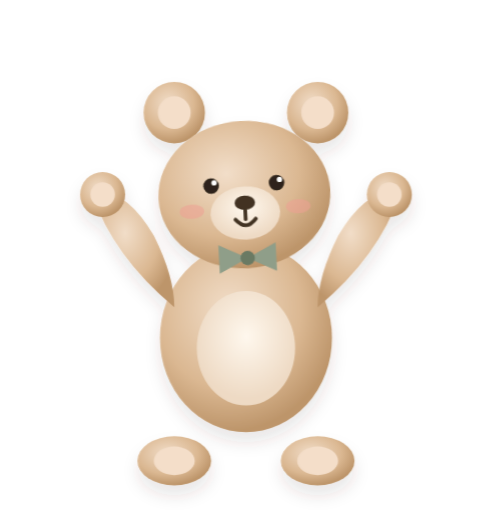
t = 0.00 s
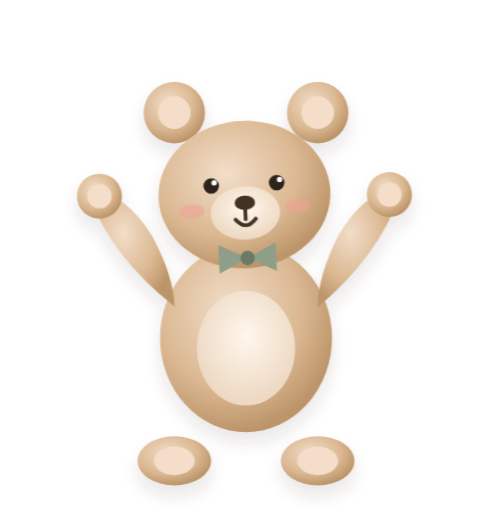
t = 0.30 s
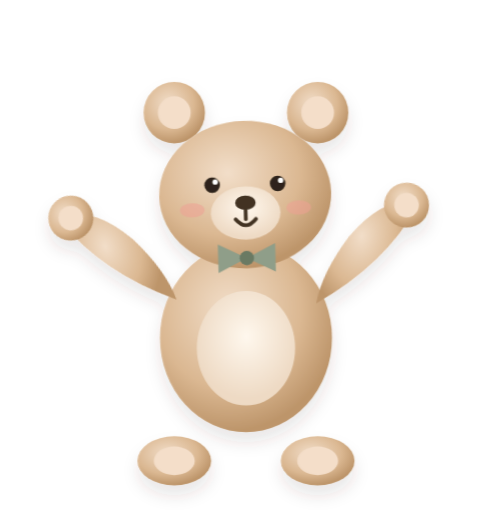
t = 1.10 s
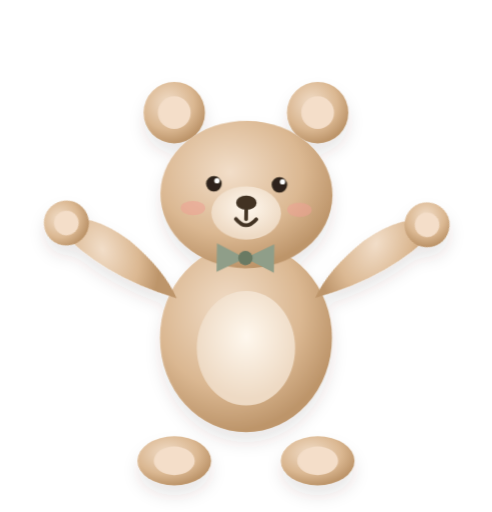
t = 1.90 s
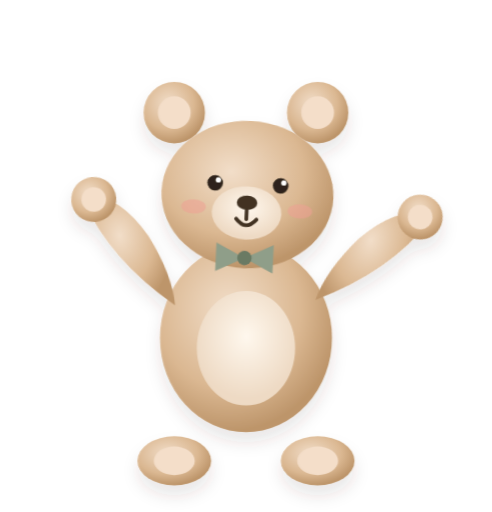
t = 2.70 s

The animated SVG that drew these frames (rendered in a browser with its animation timeline set to each time). Animation: 3 CSS @keyframes rules; one cycle of 3.50 s, repeats indefinitely.

<svg xmlns="http://www.w3.org/2000/svg" viewBox="0 0 240 250" width="100%" height="100%">
  <defs>
    <radialGradient id="bearFurWave" cx="40%" cy="35%" r="65%">
      <stop offset="0%" stop-color="#F2DEC9"/>
      <stop offset="65%" stop-color="#DBB892"/>
      <stop offset="100%" stop-color="#BD956A"/>
    </radialGradient>
    <radialGradient id="snoutGrad4" cx="50%" cy="40%" r="55%">
      <stop offset="0%" stop-color="#FFF8EE"/>
      <stop offset="100%" stop-color="#EEDAC4"/>
    </radialGradient>
    <filter id="waveShadow" x="-15%" y="-15%" width="130%" height="130%">
      <feDropShadow dx="0" dy="5" stdDeviation="4" flood-color="#4E3B27" flood-opacity="0.12"/>
    </filter>
  </defs>

  <style>
    .arm-left-wave {
      animation: waveLeftArm 1.6s ease-in-out infinite alternate;
      transform-origin: 75px 145px;
    }
    .arm-right-wave {
      animation: waveRightArm 1.8s ease-in-out infinite alternate 0.3s;
      transform-origin: 165px 145px;
    }
    .bear-head-tilt {
      animation: headTiltWave 3.2s ease-in-out infinite alternate;
      transform-origin: 120px 110px;
    }
    @keyframes waveLeftArm {
      0% { transform: rotate(0deg); }
      100% { transform: rotate(-25deg); }
    }
    @keyframes waveRightArm {
      0% { transform: rotate(0deg); }
      100% { transform: rotate(25deg); }
    }
    @keyframes headTiltWave {
      0% { transform: rotate(-3deg); }
      100% { transform: rotate(3deg); }
    }
  </style>

  <g filter="url(#waveShadow)">
    <!-- Ears -->
    <circle cx="85" cy="55" r="15" fill="url(#bearFurWave)"/>
    <circle cx="85" cy="55" r="8" fill="#F4DEC9"/>
    <circle cx="155" cy="55" r="15" fill="url(#bearFurWave)"/>
    <circle cx="155" cy="55" r="8" fill="#F4DEC9"/>

    <!-- Feet -->
    <ellipse cx="85" cy="225" rx="18" ry="12" fill="url(#bearFurWave)"/>
    <ellipse cx="85" cy="225" rx="10" ry="7" fill="#F4DEC9"/>
    <ellipse cx="155" cy="225" rx="18" ry="12" fill="url(#bearFurWave)"/>
    <ellipse cx="155" cy="225" rx="10" ry="7" fill="#F4DEC9"/>

    <!-- Body -->
    <ellipse cx="120" cy="165" rx="42" ry="46" fill="url(#bearFurWave)"/>
    <!-- Belly patch -->
    <ellipse cx="120" cy="170" rx="24" ry="28" fill="url(#snoutGrad4)"/>

    <!-- Waving Left Arm -->
    <g class="arm-left-wave">
      <path d="M 85 150 Q 55 125 45 95 Q 60 90 75 115 Q 85 135 85 150 Z" fill="url(#bearFurWave)"/>
      <circle cx="50" cy="95" r="11" fill="url(#bearFurWave)"/>
      <circle cx="50" cy="95" r="6" fill="#F4DEC9"/>
    </g>

    <!-- Waving Right Arm -->
    <g class="arm-right-wave">
      <path d="M 155 150 Q 185 125 195 95 Q 180 90 165 115 Q 155 135 155 150 Z" fill="url(#bearFurWave)"/>
      <circle cx="190" cy="95" r="11" fill="url(#bearFurWave)"/>
      <circle cx="190" cy="95" r="6" fill="#F4DEC9"/>
    </g>

    <!-- Head Group with Tilt -->
    <g class="bear-head-tilt">
      <ellipse cx="120" cy="95" rx="42" ry="36" fill="url(#bearFurWave)"/>

      <!-- Snout -->
      <ellipse cx="120" cy="104" rx="17" ry="13" fill="url(#snoutGrad4)"/>
      <ellipse cx="120" cy="99" rx="5" ry="3.5" fill="#423323"/>
      <path d="M 120 102.5 L 120 107" stroke="#423323" stroke-width="1.8" stroke-linecap="round"/>
      <path d="M 115 107 Q 120 113 125 107" fill="none" stroke="#423323" stroke-width="1.8" stroke-linecap="round"/>

      <!-- Big Happy Eyes -->
      <circle cx="104" cy="90" r="3.8" fill="#2E241A"/>
      <circle cx="105.5" cy="88.5" r="1.3" fill="#FFFFFF"/>
      <circle cx="136" cy="90" r="3.8" fill="#2E241A"/>
      <circle cx="137.5" cy="88.5" r="1.3" fill="#FFFFFF"/>

      <!-- Rosy Cheeks -->
      <ellipse cx="94" cy="102" rx="6" ry="3.5" fill="#EFA094" opacity="0.55"/>
      <ellipse cx="146" cy="102" rx="6" ry="3.5" fill="#EFA094" opacity="0.55"/>

      <!-- Sage Bowtie -->
      <g transform="translate(120, 126)">
        <polygon points="0,0 -14,-7 -14,7" fill="#8F9E89"/>
        <polygon points="0,0 14,-7 14,7" fill="#8F9E89"/>
        <circle cx="0" cy="0" r="3.5" fill="#6A7A64"/>
      </g>
    </g>
  </g>
</svg>
